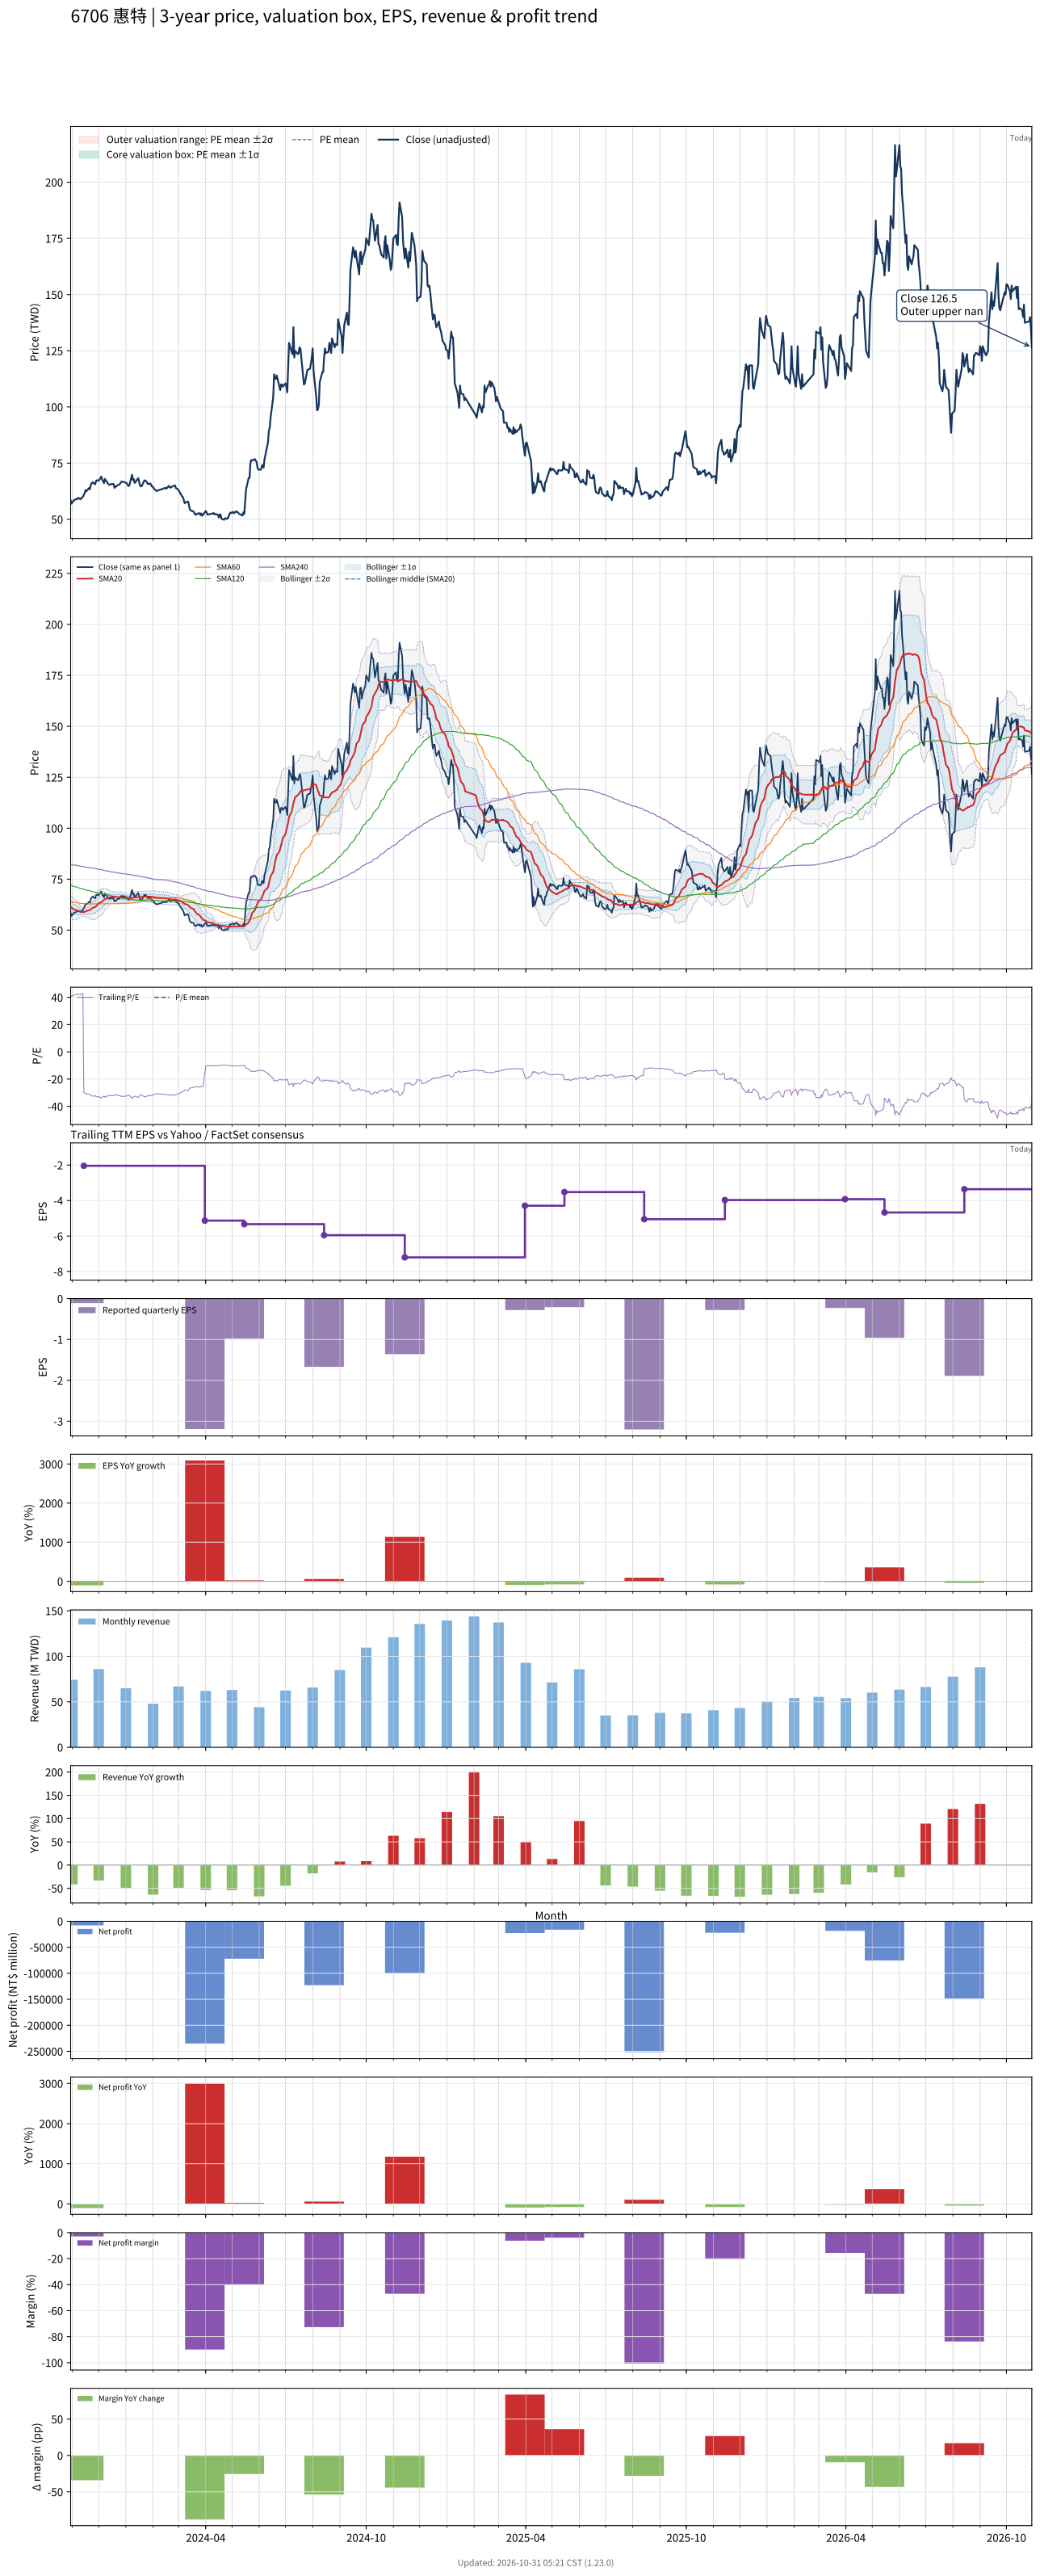

The data file committed next to this chart (first rows):
# chart-version: skill-stock-dynamic-val…
date, close, available_date, period_end, eps, ttm_eps, pe, pe_mean, pe_std, price_m2, price_m1, price_mean, price_p1, price_p2, forward_eps, forward_pe, forward_pe_mean, forward_pe_std, forward_price_m2, forward_price_m1, forward_price_mean, forward_price_p1, forward_price_p2, sma20
2023-10-30, 58.4, 2023-08-14, 2023-06-30, -1.05, 1.4, 41.71, , , , , , , , , , , , , , , , , 61.44
2023-10-31, 57, 2023-08-14, 2023-06-30, -1.05, 1.4, 40.71, , , , , , , , , , , , , , , , , 61.08
2023-11-01, 57.6, 2023-08-14, 2023-06-30, -1.05, 1.4, 41.14, , , , , , , , , , , , , , , , , 60.73
2023-11-02, 58, 2023-08-14, 2023-06-30, -1.05, 1.4, 41.43, , , , , , , , , , , , , , , , , 60.38
2023-11-03, 58.6, 2023-08-14, 2023-06-30, -1.05, 1.4, 41.86, , , , , , , , , , , , , , , , , 60.11
2023-11-06, 59, 2023-08-14, 2023-06-30, -1.05, 1.4, 42.14, , , , , , , , , , , , , , , , , 59.84
2023-11-07, 59.5, 2023-08-14, 2023-06-30, -1.05, 1.4, 42.5, , , , , , , , , , , , , , , , , 59.59
2023-11-08, 59.2, 2023-08-14, 2023-06-30, -1.05, 1.4, 42.29, , , , , , , , , , , , , , , , , 59.4
2023-11-09, 59.4, 2023-08-14, 2023-06-30, -1.05, 1.4, 42.43, , , , , , , , , , , , , , , , , 59.23
2023-11-10, 58.9, 2023-08-14, 2023-06-30, -1.05, 1.4, 42.07, , , , , , , , , , , , , , , , , 58.99
2023-11-13, 60, 2023-08-14, 2023-06-30, -1.05, 1.4, 42.86, , , , , , , , , , , , , , , , , 58.87
2023-11-14, 60.8, 2023-11-14, 2023-09-30, -0.11, -2.04, -29.8, , , , , , , , , , , , , , , , , 58.85
2023-11-15, 61.7, 2023-11-14, 2023-09-30, -0.11, -2.04, -30.25, , , , , , , , , , , , , , , , , 59
2023-11-16, 63, 2023-11-14, 2023-09-30, -0.11, -2.04, -30.88, , , , , , , , , , , , , , , , , 59.18
2023-11-17, 62.5, 2023-11-14, 2023-09-30, -0.11, -2.04, -30.64, , , , , , , , , , , , , , , , , 59.41
2023-11-20, 63.9, 2023-11-14, 2023-09-30, -0.11, -2.04, -31.32, , , , , , , , , , , , , , , , , 59.7
2023-11-21, 63.4, 2023-11-14, 2023-09-30, -0.11, -2.04, -31.08, , , , , , , , , , , , , , , , , 59.94
2023-11-22, 65.3, 2023-11-14, 2023-09-30, -0.11, -2.04, -32.01, , , , , , , , , , , , , , , , , 60.17
2023-11-23, 66, 2023-11-14, 2023-09-30, -0.11, -2.04, -32.35, , , , , , , , , , , , , , , , , 60.52
2023-11-24, 66.5, 2023-11-14, 2023-09-30, -0.11, -2.04, -32.6, , , , , , , , , , , , , , , , , 60.94
2023-11-27, 65.6, 2023-11-14, 2023-09-30, -0.11, -2.04, -32.16, , , , , , , , , , , , , , , , , 61.3
2023-11-28, 67.1, 2023-11-14, 2023-09-30, -0.11, -2.04, -32.89, , , , , , , , , , , , , , , , , 61.8
2023-11-29, 67.4, 2023-11-14, 2023-09-30, -0.11, -2.04, -33.04, , , , , , , , , , , , , , , , , 62.29
2023-11-30, 67.2, 2023-11-14, 2023-09-30, -0.11, -2.04, -32.94, , , , , , , , , , , , , , , , , 62.75
2023-12-01, 67.2, 2023-11-14, 2023-09-30, -0.11, -2.04, -32.94, , , , , , , , , , , , , , , , , 63.18
2023-12-04, 69, 2023-11-14, 2023-09-30, -0.11, -2.04, -33.82, , , , , , , , , , , , , , , , , 63.68
2023-12-05, 67.6, 2023-11-14, 2023-09-30, -0.11, -2.04, -33.14, , , , , , , , , , , , , , , , , 64.08
2023-12-06, 67, 2023-11-14, 2023-09-30, -0.11, -2.04, -32.84, , , , , , , , , , , , , , , , , 64.47
2023-12-07, 66.1, 2023-11-14, 2023-09-30, -0.11, -2.04, -32.4, , , , , , , , , , , , , , , , , 64.81
2023-12-08, 68, 2023-11-14, 2023-09-30, -0.11, -2.04, -33.33, , , , , , , , , , , , , , , , , 65.27
2023-12-11, 66.2, 2023-11-14, 2023-09-30, -0.11, -2.04, -32.45, , , , , , , , , , , , , , , , , 65.58
2023-12-12, 65.6, 2023-11-14, 2023-09-30, -0.11, -2.04, -32.16, , , , , , , , , , , , , , , , , 65.81
2023-12-13, 65.4, 2023-11-14, 2023-09-30, -0.11, -2.04, -32.06, , , , , , , , , , , , , , , , , 66
2023-12-14, 65.4, 2023-11-14, 2023-09-30, -0.11, -2.04, -32.06, , , , , , , , , , , , , , , , , 66.12
2023-12-15, 65.7, 2023-11-14, 2023-09-30, -0.11, -2.04, -32.21, , , , , , , , , , , , , , , , , 66.28
2023-12-18, 65.7, 2023-11-14, 2023-09-30, -0.11, -2.04, -32.21, , , , , , , , , , , , , , , , , 66.37
2023-12-19, 64, 2023-11-14, 2023-09-30, -0.11, -2.04, -31.37, , , , , , , , , , , , , , , , , 66.4
2023-12-20, 64.5, 2023-11-14, 2023-09-30, -0.11, -2.04, -31.62, , , , , , , , , , , , , , , , , 66.36
2023-12-21, 64.6, 2023-11-14, 2023-09-30, -0.11, -2.04, -31.67, , , , , , , , , , , , , , , , , 66.29
2023-12-22, 65.1, 2023-11-14, 2023-09-30, -0.11, -2.04, -31.91, , , , , , , , , , , , , , , , , 66.22
2023-12-25, 65.6, 2023-11-14, 2023-09-30, -0.11, -2.04, -32.16, , , , , , , , , , , , , , , , , 66.22
2023-12-26, 66.3, 2023-11-14, 2023-09-30, -0.11, -2.04, -32.5, , , , , , , , , , , , , , , , , 66.18
2023-12-27, 66.8, 2023-11-14, 2023-09-30, -0.11, -2.04, -32.75, , , , , , , , , , , , , , , , , 66.15
2023-12-28, 66.6, 2023-11-14, 2023-09-30, -0.11, -2.04, -32.65, , , , , , , , , , , , , , , , , 66.12
2023-12-29, 66.7, 2023-11-14, 2023-09-30, -0.11, -2.04, -32.7, , , , , , , , , , , , , , , , , 66.09
2024-01-02, 66.1, 2023-11-14, 2023-09-30, -0.11, -2.04, -32.4, , , , , , , , , , , , , , , , , 65.95
2024-01-03, 65.2, 2023-11-14, 2023-09-30, -0.11, -2.04, -31.96, , , , , , , , , , , , , , , , , 65.83
2024-01-04, 64.8, 2023-11-14, 2023-09-30, -0.11, -2.04, -31.76, , , , , , , , , , , , , , , , , 65.72
2024-01-05, 65.2, 2023-11-14, 2023-09-30, -0.11, -2.04, -31.96, , , , , , , , , , , , , , , , , 65.67
2024-01-08, 69.8, 2023-11-14, 2023-09-30, -0.11, -2.04, -34.22, , , , , , , , , , , , , , , , , 65.77
2024-01-09, 67.5, 2023-11-14, 2023-09-30, -0.11, -2.04, -33.09, , , , , , , , , , , , , , , , , 65.83
2024-01-10, 67.9, 2023-11-14, 2023-09-30, -0.11, -2.04, -33.28, , , , , , , , , , , , , , , , , 65.94
2024-01-11, 66.2, 2023-11-14, 2023-09-30, -0.11, -2.04, -32.45, , , , , , , , , , , , , , , , , 65.98
2024-01-12, 66.6, 2023-11-14, 2023-09-30, -0.11, -2.04, -32.65, , , , , , , , , , , , , , , , , 66.05
2024-01-15, 68.3, 2023-11-14, 2023-09-30, -0.11, -2.04, -33.48, , , , , , , , , , , , , , , , , 66.17
2024-01-16, 67, 2023-11-14, 2023-09-30, -0.11, -2.04, -32.84, , , , , , , , , , , , , , , , , 66.24
2024-01-17, 65, 2023-11-14, 2023-09-30, -0.11, -2.04, -31.86, , , , , , , , , , , , , , , , , 66.29
2024-01-18, 64.7, 2023-11-14, 2023-09-30, -0.11, -2.04, -31.72, , , , , , , , , , , , , , , , , 66.3
2024-01-19, 64.7, 2023-11-14, 2023-09-30, -0.11, -2.04, -31.72, , , , , , , , , , , , , , , , , 66.31
... 669 more rows
